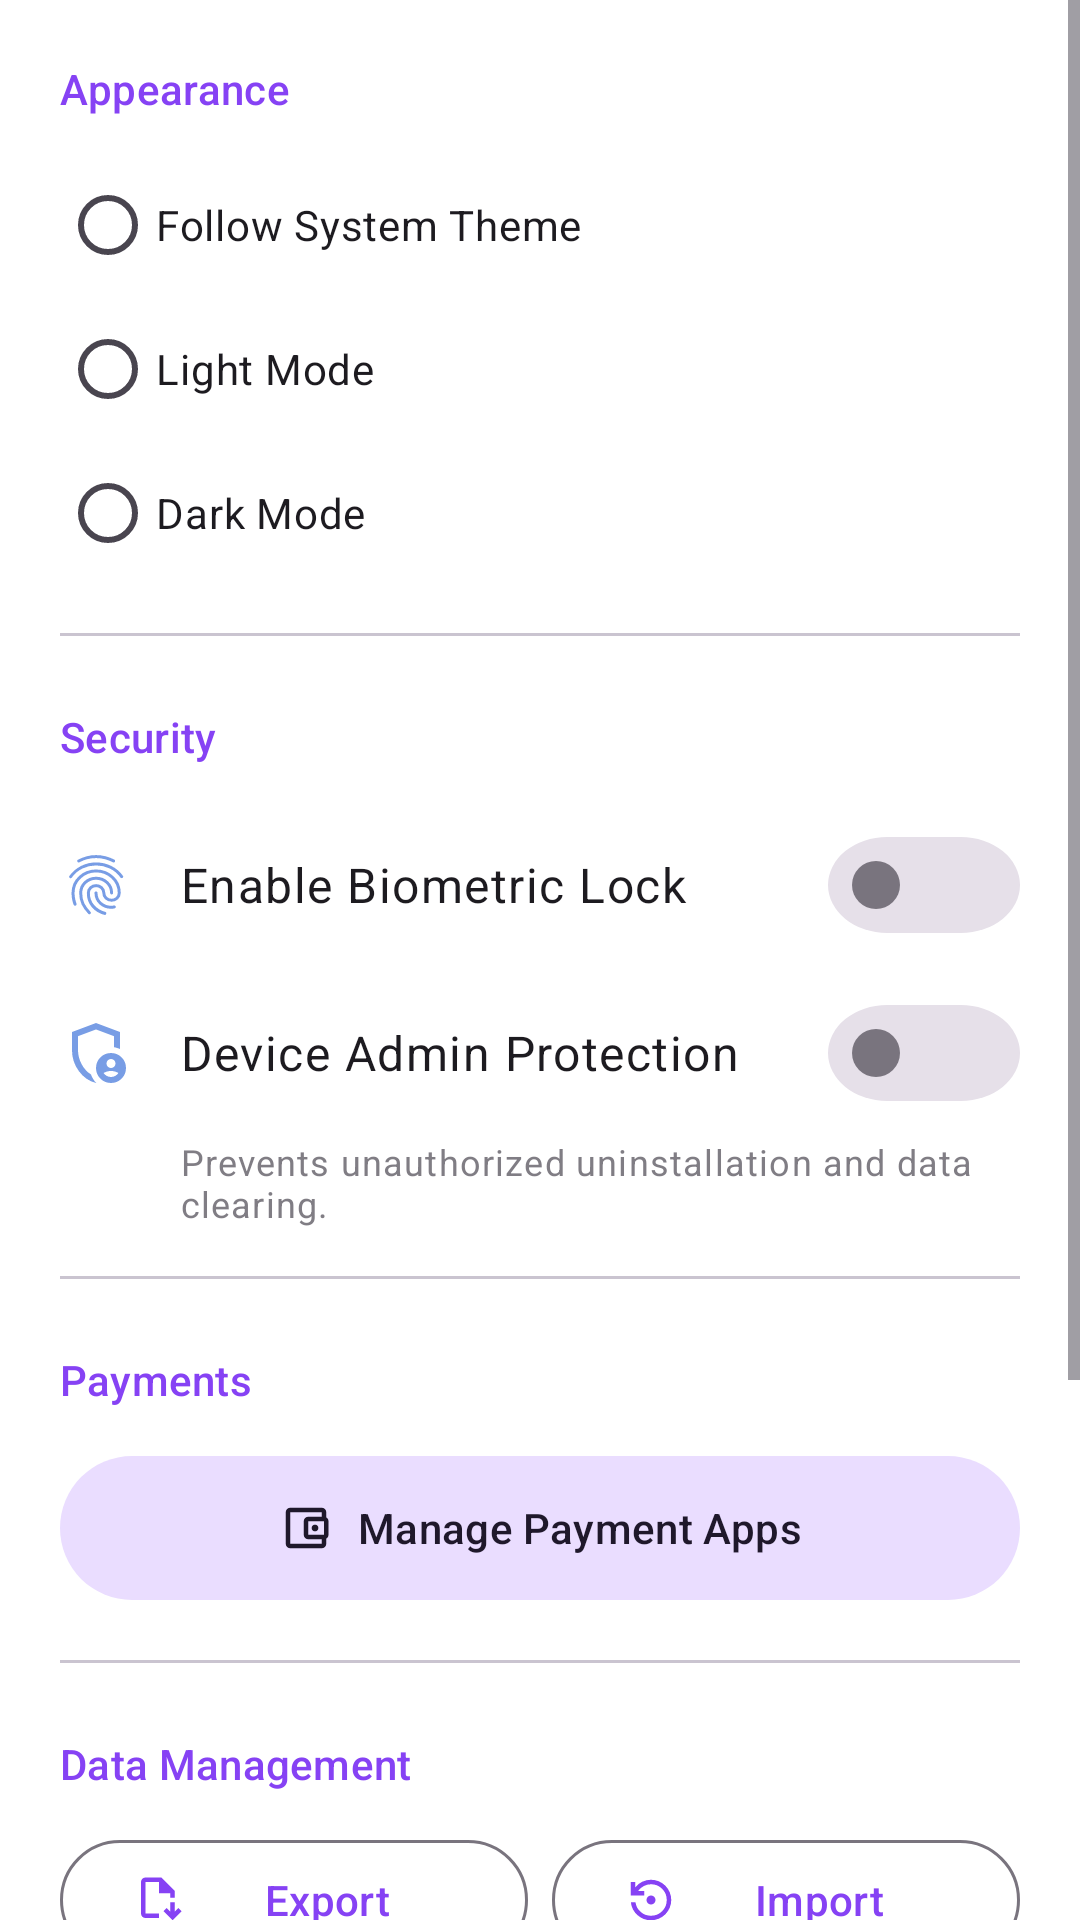

Write the Android layout XML for this screen, with the resource values it uses.
<!-- AndroidManifest.xml: application theme Base.Theme.ExpensesManagerByAP -->
<!-- res/layout/fragment_settings.xml -->
<?xml version="1.0" encoding="utf-8"?>
<ScrollView xmlns:android="http://schemas.android.com/apk/res/android"
    xmlns:app="http://schemas.android.com/apk/res-auto"
    xmlns:tools="http://schemas.android.com/tools"
    android:layout_width="match_parent"
    android:layout_height="match_parent"
    android:background="@color/background"
    tools:context=".SettingsFragment">

    <LinearLayout
        android:layout_width="match_parent"
        android:layout_height="wrap_content"
        android:orientation="vertical"
        android:padding="20dp">

        <TextView
            android:text="@string/appearance"
            android:textAppearance="?attr/textAppearanceLabelLarge"
            android:textColor="?attr/colorPrimary"
            android:layout_width="wrap_content"
            android:layout_height="wrap_content"
            android:layout_marginBottom="12dp"/>

        <RadioGroup
            android:id="@+id/rg_theme"
            android:layout_width="match_parent"
            android:layout_height="wrap_content"
            android:paddingBottom="16dp">

            <RadioButton
                android:id="@+id/rb_theme_system"
                android:layout_width="match_parent"
                android:layout_height="48dp"
                android:text="@string/follow_system_theme" />

            <RadioButton
                android:id="@+id/rb_theme_light"
                android:layout_width="match_parent"
                android:layout_height="48dp"
                android:text="@string/light_mode" />

            <RadioButton
                android:id="@+id/rb_theme_dark"
                android:layout_width="match_parent"
                android:layout_height="48dp"
                android:text="@string/dark_mode" />
        </RadioGroup>

        <com.google.android.material.divider.MaterialDivider android:layout_width="match_parent" android:layout_height="wrap_content" />

        <TextView
            android:text="@string/security"
            android:textAppearance="?attr/textAppearanceLabelLarge"
            android:textColor="?attr/colorPrimary"
            android:layout_width="wrap_content"
            android:layout_height="wrap_content"
            android:layout_marginTop="24dp"
            android:layout_marginBottom="12dp"/>

        <com.google.android.material.switchmaterial.SwitchMaterial
            android:id="@+id/switch_biometric"
            style="@style/Widget.Material3.CompoundButton.MaterialSwitch"
            android:layout_width="match_parent"
            android:layout_height="wrap_content"
            android:minHeight="56dp"
            android:text="@string/enable_biometric_lock"
            android:drawableStart="@drawable/finger"
            android:drawablePadding="16dp"
            android:textAppearance="?attr/textAppearanceBodyLarge" />

        <com.google.android.material.switchmaterial.SwitchMaterial
            android:id="@+id/switch_device_admin"
            style="@style/Widget.Material3.CompoundButton.MaterialSwitch"
            android:layout_width="match_parent"
            android:layout_height="wrap_content"
            android:minHeight="56dp"
            android:text="Device Admin Protection"
            android:drawableStart="@drawable/admin"
            android:drawablePadding="16dp"
            android:textAppearance="?attr/textAppearanceBodyLarge" />

        <TextView
            android:layout_width="match_parent"
            android:layout_height="wrap_content"
            android:layout_marginStart="40dp"
            android:text="Prevents unauthorized uninstallation and data clearing."
            android:textAppearance="?attr/textAppearanceBodySmall"
            android:alpha="0.7" />

        <com.google.android.material.divider.MaterialDivider android:layout_width="match_parent" android:layout_height="wrap_content" android:layout_marginTop="16dp"/>

        <TextView
            android:text="Payments"
            android:textAppearance="?attr/textAppearanceLabelLarge"
            android:textColor="?attr/colorPrimary"
            android:layout_width="wrap_content"
            android:layout_height="wrap_content"
            android:layout_marginTop="24dp"
            android:layout_marginBottom="12dp"/>

        <com.google.android.material.button.MaterialButton
            android:id="@+id/btn_manage_payment_apps"
            style="@style/Widget.Material3.Button.TonalButton"
            android:layout_width="match_parent"
            android:layout_height="56dp"
            android:text="Manage Payment Apps"
            app:icon="@drawable/pay"
            app:iconGravity="textStart" />

        <com.google.android.material.divider.MaterialDivider android:layout_width="match_parent" android:layout_height="wrap_content" android:layout_marginTop="16dp"/>

        <TextView
            android:text="Data Management"
            android:textAppearance="?attr/textAppearanceLabelLarge"
            android:textColor="?attr/colorPrimary"
            android:layout_width="wrap_content"
            android:layout_height="wrap_content"
            android:layout_marginTop="24dp"
            android:layout_marginBottom="12dp"/>

        <LinearLayout
            android:layout_width="match_parent"
            android:layout_height="wrap_content"
            android:orientation="horizontal">

            <com.google.android.material.button.MaterialButton
                android:id="@+id/btn_export_database"
                style="@style/Widget.Material3.Button.OutlinedButton"
                android:layout_width="0dp"
                android:layout_height="wrap_content"
                android:layout_weight="1"
                android:layout_marginEnd="8dp"
                android:text="Export"
                app:icon="@drawable/save" />

            <com.google.android.material.button.MaterialButton
                android:id="@+id/btn_import_database"
                style="@style/Widget.Material3.Button.OutlinedButton"
                android:layout_width="0dp"
                android:layout_height="wrap_content"
                android:layout_weight="1"
                android:text="Import"
                app:icon="@drawable/restore" />
        </LinearLayout>

        <TextView
            android:layout_width="match_parent"
            android:layout_height="wrap_content"
            android:layout_marginTop="12dp"
            android:text="Note: Export your database before uninstalling to prevent permanent data loss."
            android:textAlignment="center"
            android:textAppearance="?attr/textAppearanceBodySmall"
            android:textColor="?attr/colorError" />

        <com.google.android.material.card.MaterialCardView
            android:id="@+id/developer_info_card"
            android:layout_width="match_parent"
            android:layout_height="wrap_content"
            android:layout_marginTop="24dp"
            app:cardCornerRadius="16dp"
            app:cardElevation="2dp"
            app:cardBackgroundColor="?attr/colorSurfaceContainerLow">

            <LinearLayout
                android:layout_width="match_parent"
                android:layout_height="wrap_content"
                android:orientation="vertical"
                android:padding="16dp">

                
                <TextView
                    android:text="About Developer"
                    android:layout_height="wrap_content"
                    android:layout_width="match_parent"
                    android:textAppearance="?attr/textAppearanceLabelLarge"
                    android:textColor="?attr/colorPrimary"
                    android:layout_marginBottom="12dp" />

                
                <LinearLayout
                    android:layout_width="match_parent"
                    android:layout_height="wrap_content"
                    android:orientation="horizontal"
                    android:gravity="center_vertical"
                    android:layout_marginBottom="8dp">

                    <ImageView
                        android:layout_width="20dp"
                        android:layout_height="20dp"
                        android:src="@drawable/ic_oui3_account"
                        app:tint="?attr/colorOnSurfaceVariant" />

                    <TextView
                        android:layout_marginStart="12dp"
                        android:text="Developed by AP"
                        android:layout_height="wrap_content"
                        android:layout_width="match_parent"
                        android:textAppearance="?attr/textAppearanceBodyMedium" />
                </LinearLayout>

                
                <LinearLayout
                    android:id="@+id/layout_email"
                    android:layout_width="match_parent"
                    android:layout_height="wrap_content"
                    android:orientation="horizontal"
                    android:gravity="center_vertical"
                    android:clickable="true"
                    android:focusable="true"
                    android:padding="4dp">

                    <ImageView
                        android:layout_width="20dp"
                        android:layout_height="20dp"
                        android:src="@drawable/mail"
                        app:tint="?attr/colorOnSurfaceVariant" />

                    <TextView
                        android:layout_marginStart="12dp"
                        android:layout_width="match_parent"
                        android:layout_height="wrap_content"
                        android:text="ap0803apap@gmail.com"
                        android:textAppearance="?attr/textAppearanceBodyMedium"
                        android:textColor="?attr/colorPrimary" />
                </LinearLayout>


                
                <LinearLayout
                    android:id="@+id/layout_github"
                    android:layout_width="match_parent"
                    android:layout_height="wrap_content"
                    android:orientation="horizontal"
                    android:gravity="center_vertical"
                    android:clickable="true"
                    android:focusable="true"
                    android:padding="4dp">

                    <ImageView
                        android:layout_width="17dp"
                        android:layout_height="20dp"
                        android:src="@drawable/github_mark"
                        app:tint="?attr/colorOnSurfaceVariant" />

                    <TextView
                        android:layout_marginStart="12dp"
                        android:layout_width="match_parent"
                        android:layout_height="wrap_content"
                        android:text="View source code on GitHub"
                        android:textAppearance="?attr/textAppearanceBodyMedium"
                        android:textColor="?attr/colorPrimary" />
                </LinearLayout>


            </LinearLayout>

        </com.google.android.material.card.MaterialCardView>


    </LinearLayout>
</ScrollView>
<!-- resources referenced by this layout -->
<resources>
  <color name="background">#FFFFFF</color>
  <!-- drawable mail (drawable) -->
  <vector xmlns:android="http://schemas.android.com/apk/res/android"
      android:width="24dp"
      android:height="24dp"
      android:viewportWidth="960"
      android:viewportHeight="960">
    <path
        android:pathData="M160,800q-33,0 -56.5,-23.5T80,720v-480q0,-33 23.5,-56.5T160,160h640q33,0 56.5,23.5T880,240v480q0,33 -23.5,56.5T800,800L160,800ZM480,520L160,320v400h640v-400L480,520ZM480,440 L800,240L160,240l320,200ZM160,320v-80,480 -400Z"
        android:fillColor="#789DE5"/>
  </vector>
  <!-- drawable save (drawable) -->
  <vector xmlns:android="http://schemas.android.com/apk/res/android"
      android:width="24dp"
      android:height="24dp"
      android:viewportWidth="960"
      android:viewportHeight="960">
    <path
        android:pathData="m720,840 l160,-160 -56,-56 -64,64v-167h-80v167l-64,-64 -56,56 160,160ZM560,960v-80h320L880,960L560,960ZM240,800q-33,0 -56.5,-23.5T160,720v-560q0,-33 23.5,-56.5T240,80h280l240,240v121h-80v-81L480,360v-200L240,160v560h240v80L240,800ZM240,720v-560,560Z"
        android:fillColor="#789DE5"/>
  </vector>
  <string name="appearance">Appearance</string>
  <string name="dark_mode">Dark Mode</string>
  <string name="enable_biometric_lock">Enable Biometric Lock</string>
  <string name="follow_system_theme">Follow System Theme</string>
  <string name="light_mode">Light Mode</string>
  <string name="security">Security</string>
  <color name="md_theme_light_primary">#8642F4</color>
  <color name="md_theme_light_onPrimary">#FFFFFF</color>
  <color name="md_theme_light_primaryContainer">#EADDFF</color>
  <color name="md_theme_light_onPrimaryContainer">#2A0053</color>
  <color name="md_theme_light_secondary">#645A70</color>
  <color name="md_theme_light_onSecondary">#FFFFFF</color>
  <color name="md_theme_light_secondaryContainer">#EADDFF</color>
  <color name="md_theme_light_onSecondaryContainer">#1F182B</color>
  <color name="md_theme_light_tertiary">#7D5260</color>
  <color name="md_theme_light_onTertiary">#FFFFFF</color>
  <color name="md_theme_light_tertiaryContainer">#FFD8E4</color>
  <color name="md_theme_light_onTertiaryContainer">#31111D</color>
  <color name="md_theme_light_error">#B3261E</color>
  <color name="md_theme_light_onError">#FFFFFF</color>
  <color name="md_theme_light_errorContainer">#F9DEDC</color>
  <color name="md_theme_light_onErrorContainer">#410E0B</color>
  <color name="md_theme_light_background">#FFFFFF</color>
  <color name="md_theme_light_onBackground">#1C1B1F</color>
  <color name="md_theme_light_surface">#FFFFFF</color>
  <color name="md_theme_light_onSurface">#1C1B1F</color>
  <color name="md_theme_light_surfaceVariant">#E7E0EC</color>
  <color name="md_theme_light_onSurfaceVariant">#49454F</color>
  <color name="md_theme_light_outline">#79747E</color>
  <color name="md_theme_light_inverseOnSurface">#F4EFF4</color>
  <color name="md_theme_light_inverseSurface">#313033</color>
  <color name="md_theme_light_inversePrimary">#D0BCFF</color>
  <style name="App.MaterialAlertDialogTheme" parent="ThemeOverlay.Material3.MaterialAlertDialog">
          <item name="android:windowBackground">@drawable/dialog_background</item>
          <item name="colorSurfaceContainer">?attr/colorSurfaceVariant</item>
      </style>
  <!-- drawable dialog_background (drawable) -->
  <?xml version="1.0" encoding="utf-8"?>
  <shape xmlns:android="http://schemas.android.com/apk/res/android"
      android:shape="rectangle">
  
      
      <solid android:color="@color/cardview_dark_background" />
  
      
      <corners android:radius="50dp" />
  
      
      <stroke
          android:width="1dp" />
  </shape>
</resources>
